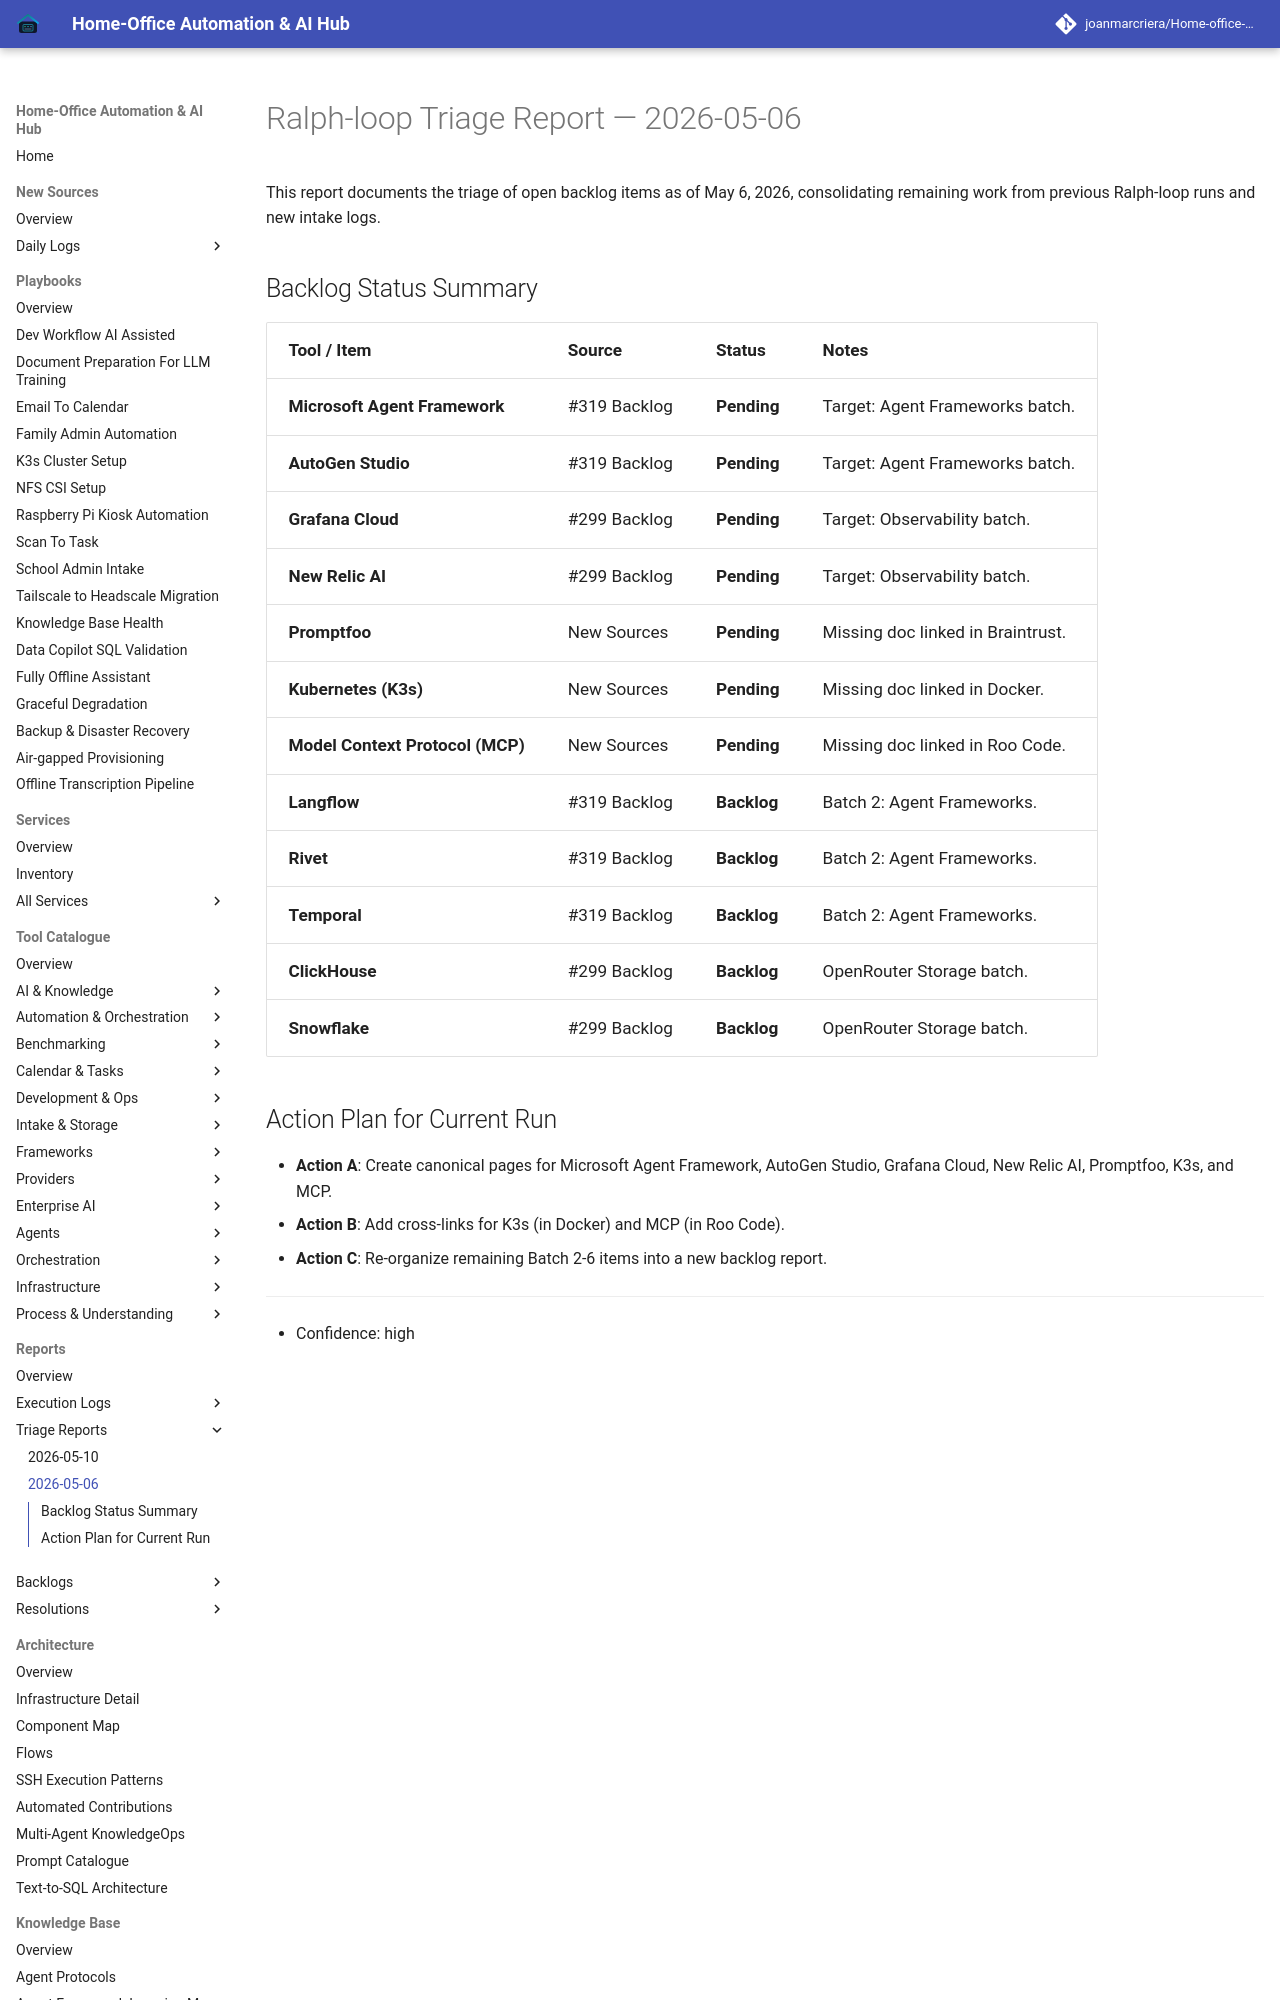

repository: joanmarcriera/Home-office-automations · page: reports/ralph-loop-triage-2026-05-06/index.html · generator: mkdocs

# Ralph-loop Triage Report — 2026-05-06

This report documents the triage of open backlog items as of May 6, 2026, consolidating remaining work from previous Ralph-loop runs and new intake logs.

## Backlog Status Summary
